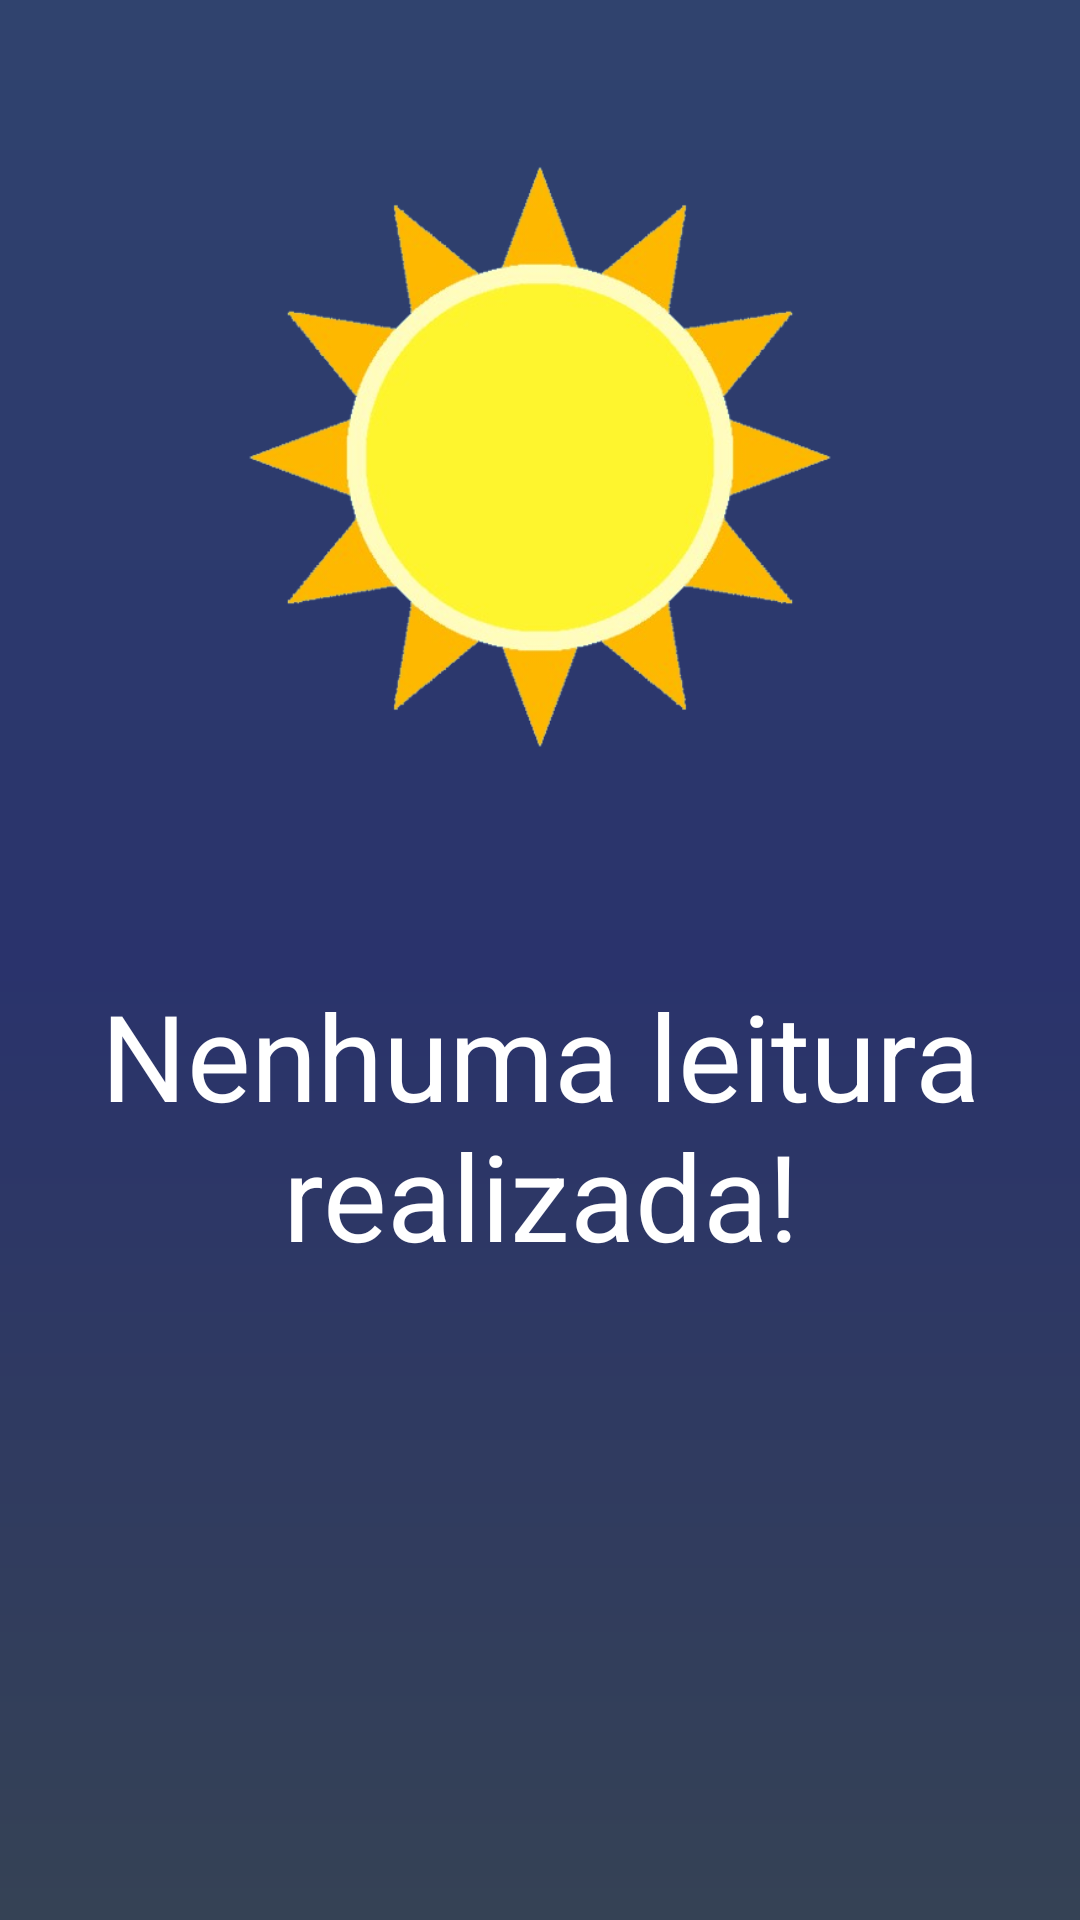

Android layout source for this screen:
<!-- AndroidManifest.xml: application theme Theme.MyApplication -->
<!-- res/layout/fragment_temperatura.xml -->
<?xml version="1.0" encoding="utf-8"?>
<LinearLayout xmlns:android="http://schemas.android.com/apk/res/android"
    xmlns:app="http://schemas.android.com/apk/res-auto"
    xmlns:tools="http://schemas.android.com/tools"
    android:layout_width="match_parent"
    android:layout_height="match_parent"
    tools:context=".ui.temperatura.TemperaturaFragment"
    android:orientation="vertical"
    android:background="@drawable/gradient_temperatura">

    <ImageView
        android:id="@+id/imgSol"
        android:layout_width="206dp"
        android:layout_height="305dp"
        android:layout_gravity="center"
        android:src="@drawable/sol" />

    <TextView
        android:id="@+id/txtTemperatura"
        android:layout_width="wrap_content"
        android:layout_height="wrap_content"
        android:fontFamily="sans-serif"
        android:layout_gravity="center"
        android:layout_marginTop="20dp"
        android:text="Nenhuma leitura realizada!"
        android:textAlignment="center"
        android:textColor="@color/white"
        android:textSize="40sp" />

    <TextView
        android:id="@+id/txtUltimaLeitura"
        android:layout_width="wrap_content"
        android:layout_height="wrap_content"
        android:layout_marginTop="24dp"

        android:textSize="20sp"
        android:textColor="@color/white"
        android:layout_gravity="center" />
</LinearLayout>
<!-- resources referenced by this layout -->
<resources>
  <color name="white">#ffffff</color>
  <!-- drawable gradient_temperatura (drawable) -->
  <?xml version="1.0" encoding="utf-8"?>
  <shape xmlns:tools="http://schemas.android.com/tools"
      xmlns:android="http://schemas.android.com/apk/res/android"
      tools:ignore="ExtraText">
      <gradient
          android:startColor="#30436E"
          android:centerColor="#2A336C"
          android:endColor="#354255"
          android:angle="60"/>
  </shape>
  <!-- drawable sol: png bitmap (drawable, 117246 bytes) -->
  <style name="Theme.MyApplication" parent="Theme.MaterialComponents.DayNight.DarkActionBar">
          
          <item name="colorPrimary">@color/teste</item>
          <item name="colorPrimaryVariant">@color/purple_700</item>
          <item name="colorOnPrimary">@color/white</item>
          
          <item name="colorSecondary">@color/teal_200</item>
          <item name="colorSecondaryVariant">@color/teal_700</item>
          <item name="colorOnSecondary">@color/black</item>
          
          <item name="android:statusBarColor">?attr/colorPrimaryVariant</item>
          
      </style>
  <color name="teste">#213E8A</color>
  <color name="purple_700">#FF3700B3</color>
  <color name="teal_200">#FF03DAC5</color>
  <color name="teal_700">#FF018786</color>
  <color name="black">#000000</color>
</resources>
